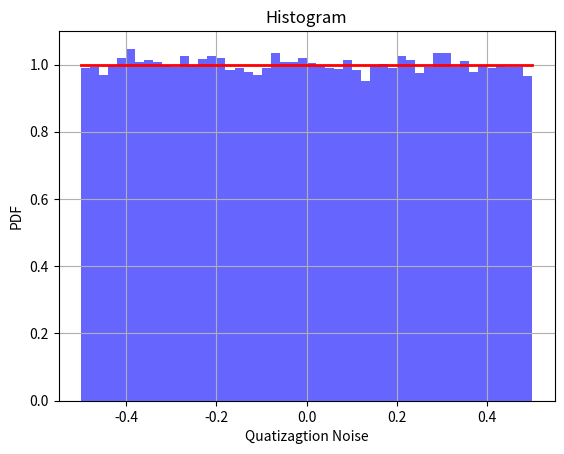

Reproduce this figure in Python.
import numpy as np
import matplotlib.pyplot as plt

N = 100000

X = np.random.uniform(0, 100, N)

Y = np.round(X)

Z = X - Y

z_val = np.linspace(-0.5, 0.5, 1000)
pdf_val = [1 if -0.5 <= z <= 0.5 else 0 for z in z_val]

E_Z = 1.0/12

plt.hist(Z, bins=50, density=True, alpha=0.6, color='b')

plt.plot(z_val, pdf_val, 'r-', linewidth=2)
plt.title('Histogram')
plt.xlabel('Quatizagtion Noise')
plt.ylabel('PDF')
plt.grid(True)
plt.show()

sample_average_Z = np.mean(Z**2)
print(f"Average from part : {E_Z}")
print(f"Sample average of Z^2 : {sample_average_Z}")
print(f"Error: {np.abs(E_Z-sample_average_Z)}")


